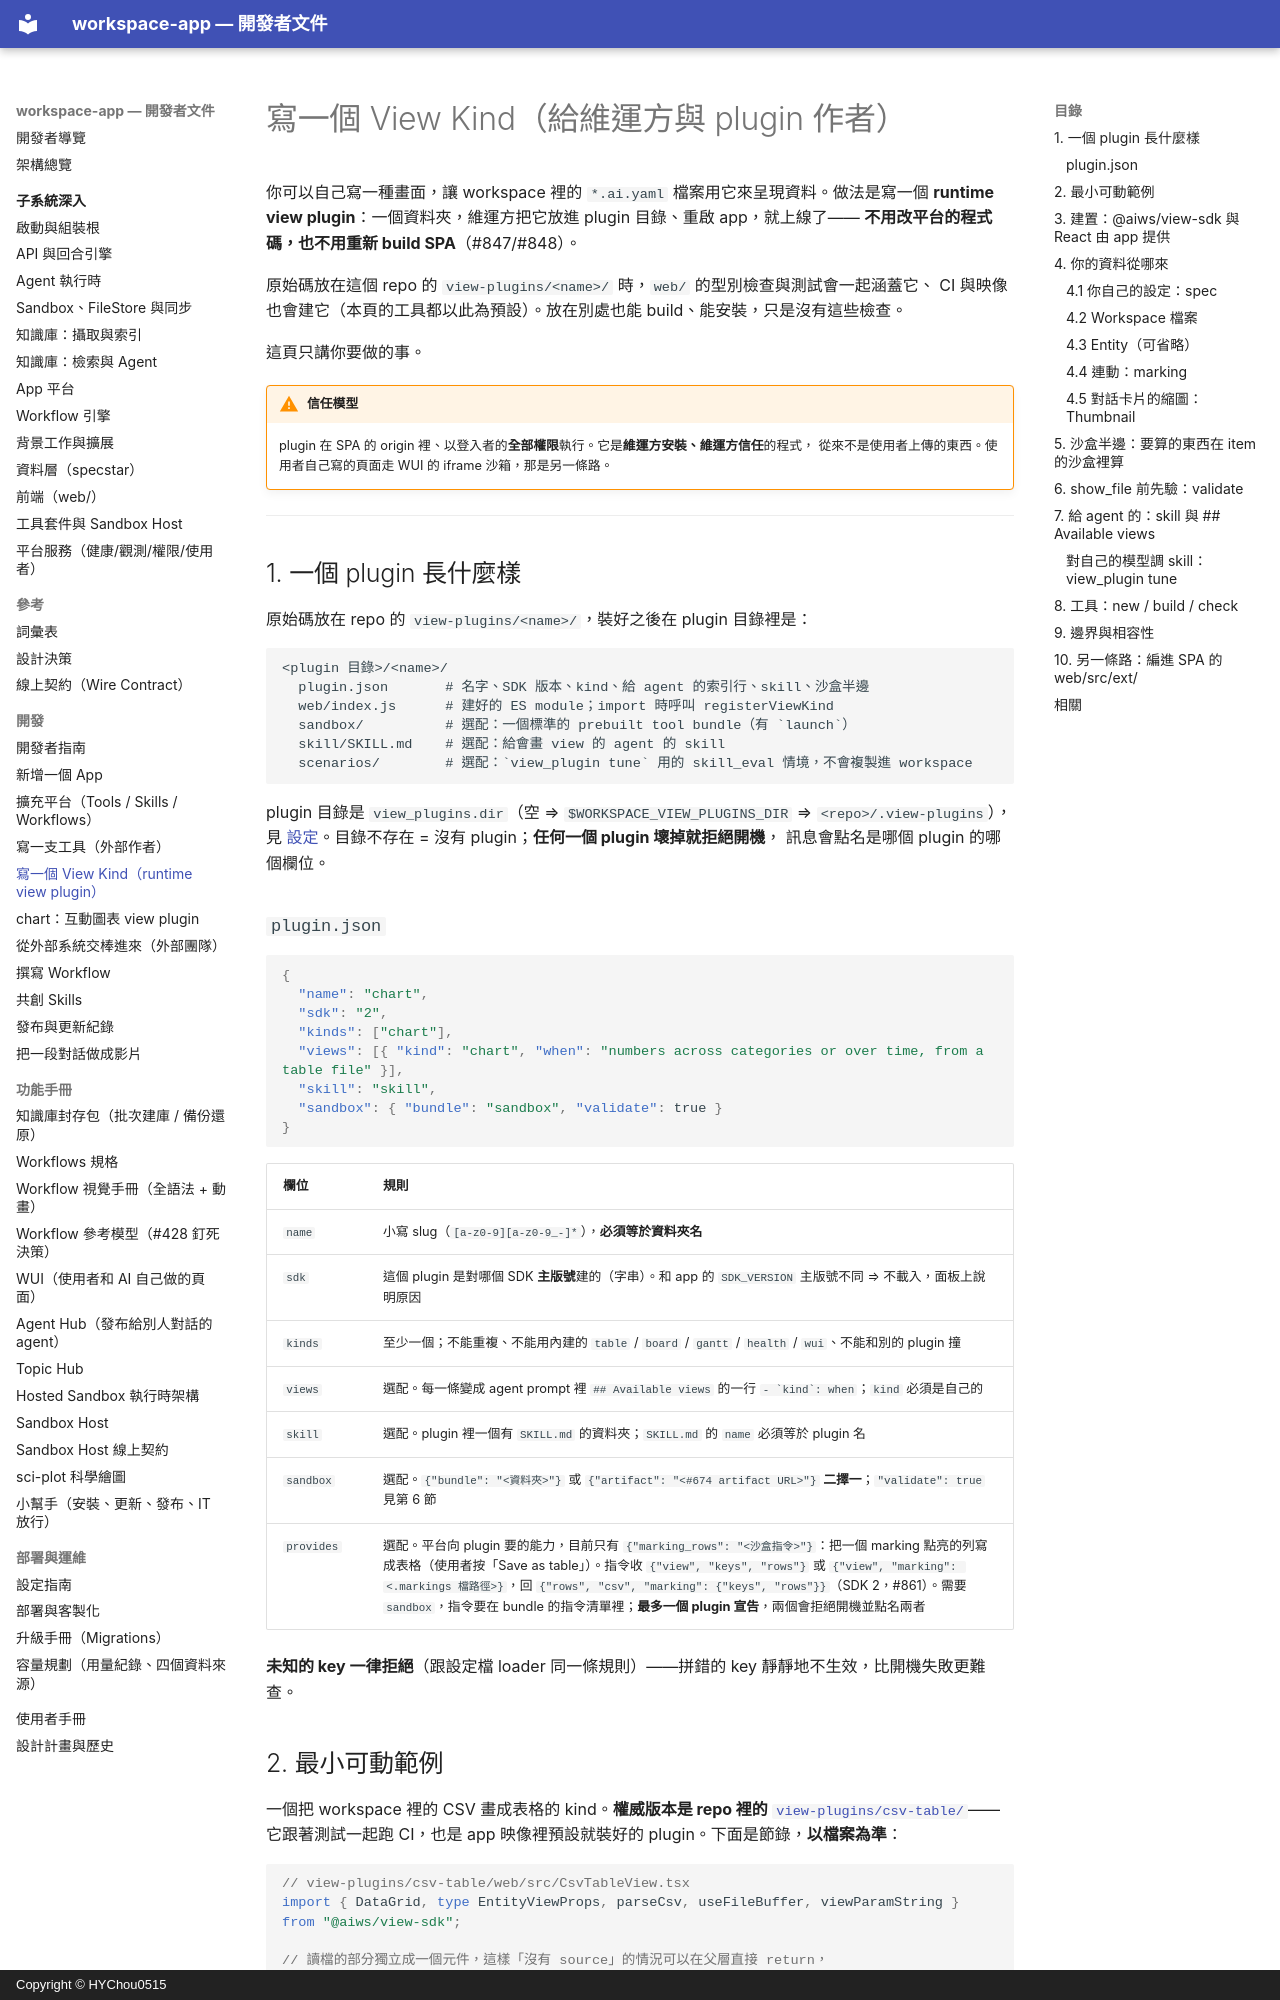

repository: HYChou0515/ai-workspace · page: view-kind-authoring/index.html · generator: mkdocs · copyright: Copyright © HYChou0515

# 寫一個 View Kind（給維運方與 plugin 作者）

你可以自己寫一種畫面，讓 workspace 裡的 `*.ai.yaml` 檔案用它來呈現資料。做法是寫一個
**runtime view plugin**：一個資料夾，維運方把它放進 plugin 目錄、重啟 app，就上線了——
**不用改平台的程式碼，也不用重新 build SPA**（#847/#848）。

原始碼放在這個 repo 的 `view-plugins/<name>/` 時，`web/` 的型別檢查與測試會一起涵蓋它、
CI 與映像也會建它（本頁的工具都以此為預設）。放在別處也能 build、能安裝，只是沒有這些檢查。

這頁只講你要做的事。

!!! warning "信任模型"
    plugin 在 SPA 的 origin 裡、以登入者的**全部權限**執行。它是**維運方安裝、維運方信任**的程式，
    從來不是使用者上傳的東西。使用者自己寫的頁面走 WUI 的 iframe 沙箱，那是另一條路。

---

## 1. 一個 plugin 長什麼樣

原始碼放在 repo 的 `view-plugins/<name>/`，裝好之後在 plugin 目錄裡是：

```
<plugin 目錄>/<name>/
  plugin.json       # 名字、SDK 版本、kind、給 agent 的索引行、skill、沙盒半邊
  web/index.js      # 建好的 ES module；import 時呼叫 registerViewKind
  sandbox/          # 選配：一個標準的 prebuilt tool bundle（有 `launch`）
  skill/SKILL.md    # 選配：給會畫 view 的 agent 的 skill
  scenarios/        # 選配：`view_plugin tune` 用的 skill_eval 情境，不會複製進 workspace
```

plugin 目錄是 `view_plugins.dir`（空 ⇒ `$WORKSPACE_VIEW_PLUGINS_DIR` ⇒ `<repo>/.view-plugins`），
見 [設定](configuration.md)。目錄不存在 = 沒有 plugin；**任何一個 plugin 壞掉就拒絕開機**，
訊息會點名是哪個 plugin 的哪個欄位。

### `plugin.json`

```json
{
  "name": "chart",
  "sdk": "2",
  "kinds": ["chart"],
  "views": [{ "kind": "chart", "when": "numbers across categories or over time, from a table file" }],
  "skill": "skill",
  "sandbox": { "bundle": "sandbox", "validate": true }
}
```

| 欄位 | 規則 |
|---|---|
| `name` | 小寫 slug（`[a-z0-9][a-z0-9_-]*`），**必須等於資料夾名** |
| `sdk` | 這個 plugin 是對哪個 SDK **主版號**建的（字串）。和 app 的 `SDK_VERSION` 主版號不同 ⇒ 不載入，面板上說明原因 |
| `kinds` | 至少一個；不能重複、不能用內建的 `table` / `board` / `gantt` / `health` / `wui`、不能和別的 plugin 撞 |
| `views` | 選配。每一條變成 agent prompt 裡 `## Available views` 的一行 `` - `kind`: when ``；`kind` 必須是自己的 |
| `skill` | 選配。plugin 裡一個有 `SKILL.md` 的資料夾；`SKILL.md` 的 `name` 必須等於 plugin 名 |
| `sandbox` | 選配。`{"bundle": "<資料夾>"}` 或 `{"artifact": "<#674 artifact URL>"}` **二擇一**；`"validate": true` 見第 6 節 |
| `provides` | 選配。平台向 plugin 要的能力，目前只有 `{"marking_rows": "<沙盒指令>"}`：把一個 marking 點亮的列寫成表格（使用者按「Save as table」）。指令收 `{"view", "keys", "rows"}` 或 `{"view", "marking": <.markings 檔路徑>}`，回 `{"rows", "csv", "marking": {"keys", "rows"}}`（SDK 2，#861）。需要 `sandbox`，指令要在 bundle 的指令清單裡；**最多一個 plugin 宣告**，兩個會拒絕開機並點名兩者 |

**未知的 key 一律拒絕**（跟設定檔 loader 同一條規則）——拼錯的 key 靜靜地不生效，比開機失敗更難查。
